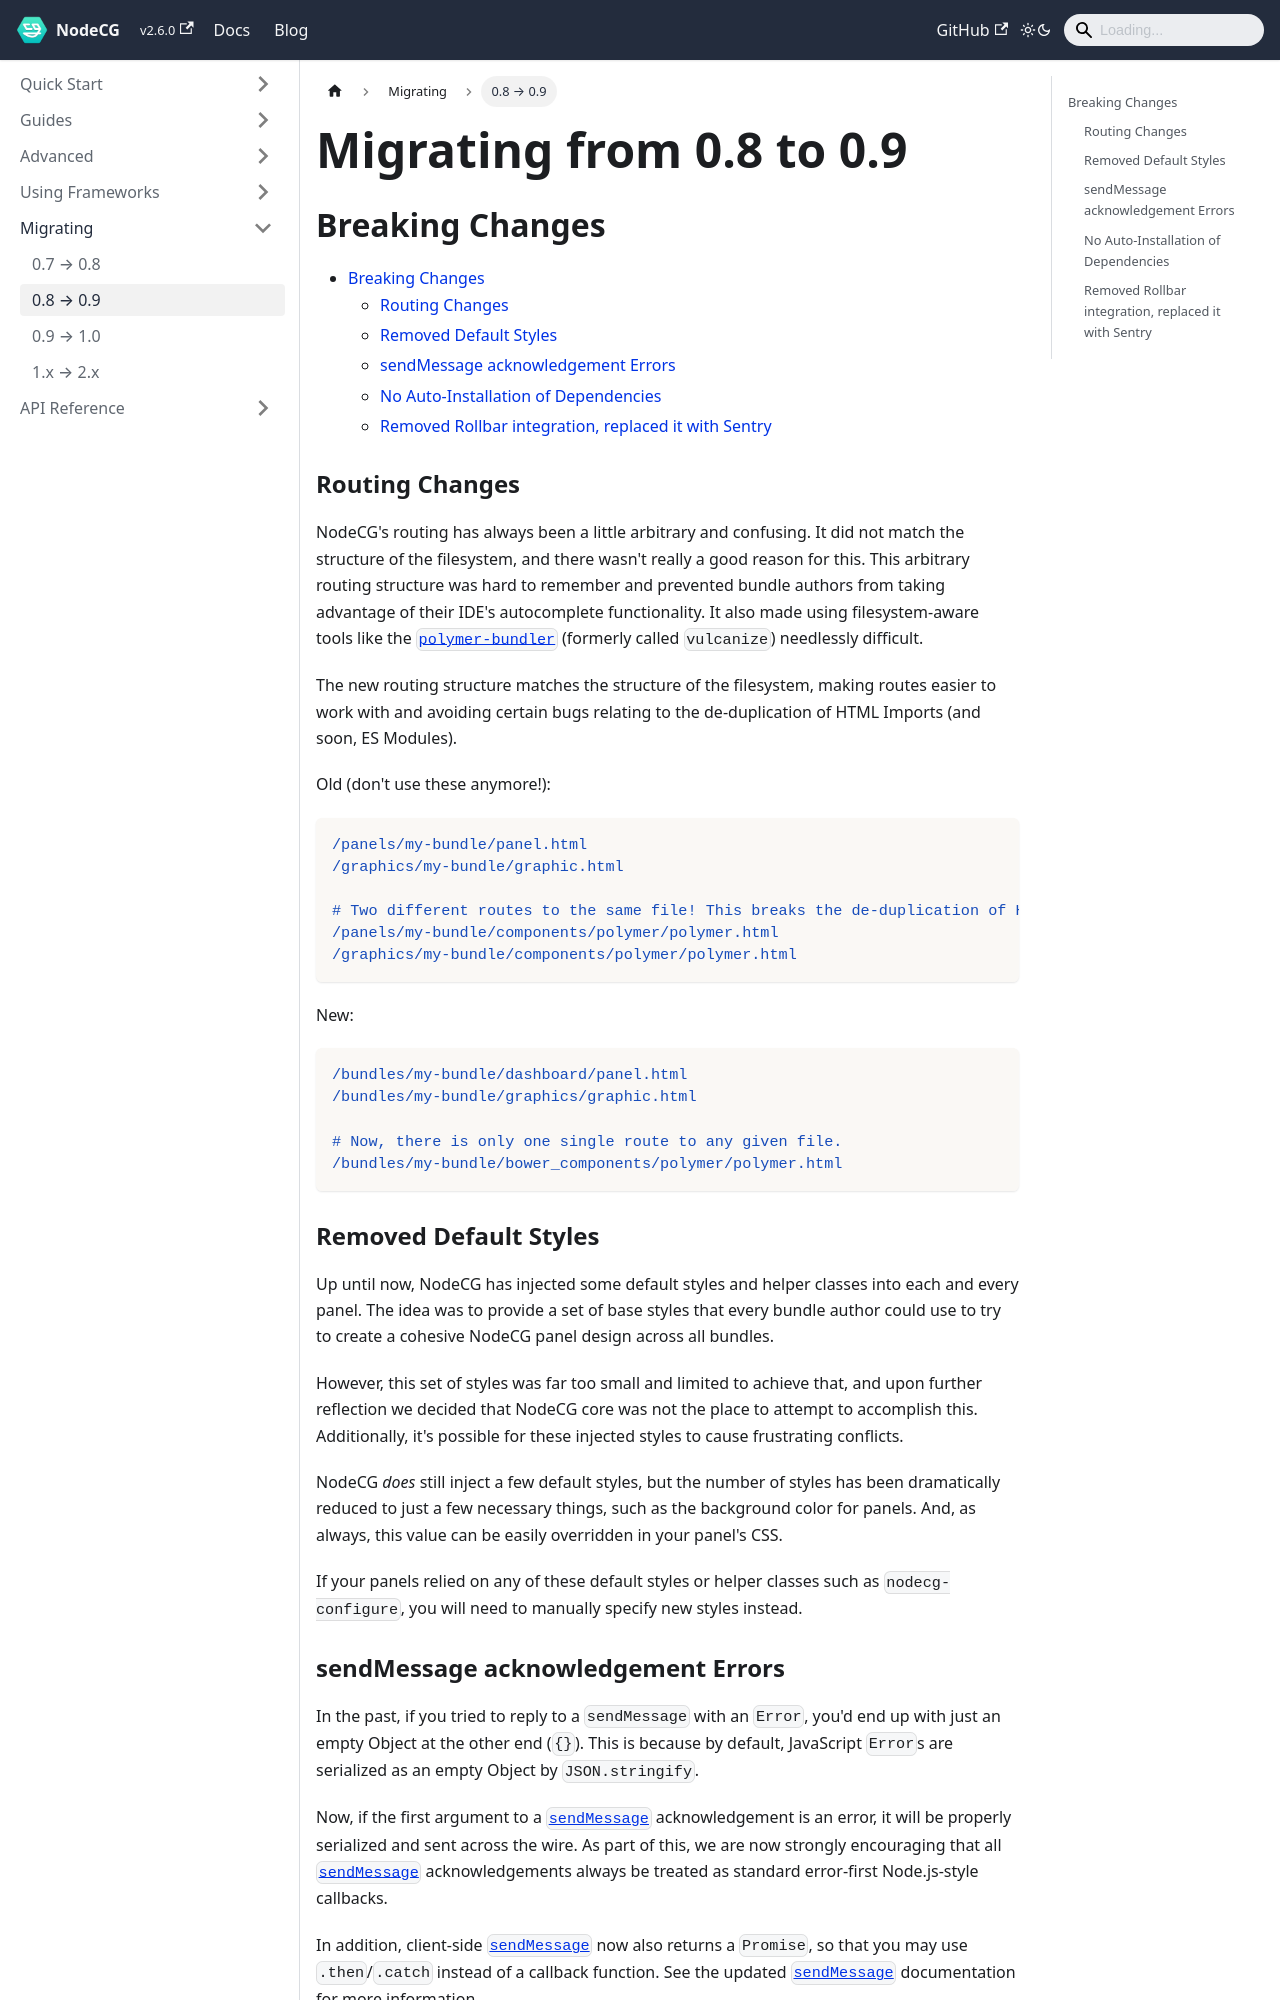

repository: nodecg/docs · page: docs/migrating/migrating-0.8-to-0.9/index.html · generator: docusaurus

---
id: migrating-0.8-to-0.9
title: Migrating from 0.8 to 0.9
sidebar_label: 0.8 → 0.9
---

## Breaking Changes {#breaking-changes}

- [Breaking Changes](#breaking-changes)
  - [Routing Changes](#routing-changes)
  - [Removed Default Styles](#removed-default-styles)
  - [sendMessage acknowledgement Errors](#sendmessage-acknowledgement-errors)
  - [No Auto-Installation of Dependencies](#no-auto-installation-of-dependencies)
  - [Removed Rollbar integration, replaced it with Sentry](#removed-rollbar-integration-replaced-it-with-sentry)

### Routing Changes {#routing-changes}

NodeCG's routing has always been a little arbitrary and confusing. It did not match the structure of the filesystem, and there wasn't really a good reason for this. This arbitrary routing structure was hard to remember and prevented bundle authors from taking advantage of their IDE's autocomplete functionality. It also made using filesystem-aware tools like the [`polymer-bundler`](https://github.com/Polymer/polymer-bundler) (formerly called `vulcanize`) needlessly difficult.

The new routing structure matches the structure of the filesystem, making routes easier to work with and avoiding certain bugs relating to the de-duplication of HTML Imports (and soon, ES Modules).

Old (don't use these anymore!):

```python
/panels/my-bundle/panel.html
/graphics/my-bundle/graphic.html

# Two different routes to the same file! This breaks the de-duplication of HTML Imports and causes errors.
/panels/my-bundle/components/polymer/polymer.html
/graphics/my-bundle/components/polymer/polymer.html
```

New:

```python
/bundles/my-bundle/dashboard/panel.html
/bundles/my-bundle/graphics/graphic.html

# Now, there is only one single route to any given file.
/bundles/my-bundle/bower_components/polymer/polymer.html
```

### Removed Default Styles {#removed-default-styles}

Up until now, NodeCG has injected some default styles and helper classes into each and every panel. The idea was to provide a set of base styles that every bundle author could use to try to create a cohesive NodeCG panel design across all bundles.

However, this set of styles was far too small and limited to achieve that, and upon further reflection we decided that NodeCG core was not the place to attempt to accomplish this. Additionally, it's possible for these injected styles to cause frustrating conflicts.

NodeCG _does_ still inject a few default styles, but the number of styles has been dramatically reduced to just a few necessary things, such as the background color for panels. And, as always, this value can be easily overridden in your panel's CSS.

If your panels relied on any of these default styles or helper classes such as `nodecg-configure`, you will need to manually specify new styles instead.
